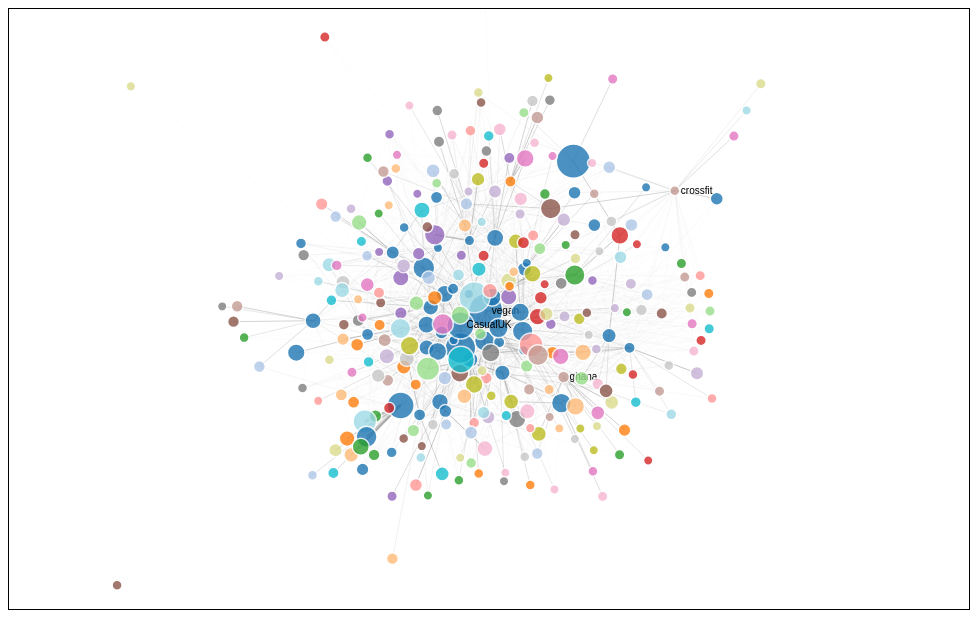
D3 v4 page, settled after 360 driven frames (6 s of simulated time); the page loaded 1 data file(s).



var svg = d3.select("svg"),
    width = +svg.attr("width"),
    height = +svg.attr("height");

var color = d3.scaleOrdinal(d3.schemeCategory20);

var simulation = d3.forceSimulation()
    .force("link", d3.forceLink()
        .id(function(d) { return d.id; })
        .strength(function (d) { return d.weight; }))
    .force("charge", d3.forceManyBody(500))
    .force("center", d3.forceCenter(width / 2, height / 2));

d3.json("subreddits.json", function(error, graph) {
  if (error) throw error;

  let count = graph.nodes.reduce((obj, x) => { obj[x.id] = 0; return obj; }, {});
  let into = graph.nodes.reduce((obj, x) => { obj[x.id] = 0; return obj; }, {});
  let outof = graph.nodes.reduce((obj, x) => { obj[x.id] = 0; return obj; }, {});
  let groups = graph.nodes.reduce((obj, x) => { obj[x.group] = []; return obj; }, {});
  let map = {};
  for(var link in graph.links) {
    var lnk = graph.links[link];
    count[lnk.source] += 1;
    count[lnk.target] += 1;
    into[lnk.target] += lnk.weight;
    outof[lnk.target] += lnk.weight;
  }
  for(var node in graph.nodes) {
    graph.nodes[node].count = count[graph.nodes[node].id];
    graph.nodes[node].into = into[graph.nodes[node].id];
    graph.nodes[node].outof = outof[graph.nodes[node].id];
    groups[graph.nodes[node].group].push(graph.nodes[node].id);
    map[graph.nodes[node].id] = graph.nodes[node];
  }

  // Remove nodes with few links
  graph.nodes = graph.nodes.filter(x => into[x.id] + outof[x.id] > 0.8);
  graph.links = graph.links.filter(x => graph.nodes.some(y => x.source === y.id) && graph.nodes.some(y => x.target === y.id)); 

  var g = svg.append("g").attr("class", "everything");
  svg.on("click", clicked);

  var link = g.append("g")
      .attr("class", "links")
    .selectAll("line")
    .data(graph.links)
    .enter().append("line")
      .attr("stroke-width", function(d) { return d.weight; });

  var node = g.append("g")
      .attr("class", "nodes")
    .selectAll("g")
    .data(graph.nodes)
    .enter().append("g")
    
  function vertexSize(d) {
    let multiplier = 5;
    return multiplier * Math.sqrt(d.into + d.outof);
  }
  function vertexId(d) {
    return "v_" + d.id;
  }
  function textId(d) {
    return "t_" + d.id;
  }
  function nodeText(d) {
    const starters = ['vegan', 'CasualUK', 'ghana', 'crossfit'];
    if (starters.includes(d.id)) return d.id;
    if (d.selected) return d.id;
    return '';
  }
  var circles = node.append("circle")
      .attr("r", vertexSize)
      .attr("fill", function(d) { return color(d.group); })
      .attr("id", vertexId)
      .attr("opacity", 0.8)
      .call(d3.drag()
          .on("start", dragstarted)
          .on("drag", dragged)
          .on("end", dragended))
      .on("click", clicked);

  var labels = node.append("text")
      .attr("id", textId)
      .text(nodeText)
      .attr('x', 6)
      .attr('y', 3);

  node.append("title")
      .text(function(d) { return d.id; });

  simulation
      .nodes(graph.nodes)
      .on("tick", ticked);

  function clicked(d) {
    console.log(d);
    if (!d) {
      d = {'group' : -1};
    }
    graph.nodes.forEach(function (node) {
        node.selected = (d.group === node.group);
        d3.select('#' + vertexId(node)).attr("r", vertexSize(node));
        d3.select('#' + textId(node)).text(nodeText);
        d3.select('#' + vertexId(node)).attr("opacity", function(node) {
          if (node.selected || d.group === -1) return 0.8;
          return 0;
        });
    });
    d3.event.stopPropagation();
  }

  simulation.force("link")
      .links(graph.links);

  function ticked() {
    link
        .attr("x1", function(d) { return d.source.x; })
        .attr("y1", function(d) { return d.source.y; })
        .attr("x2", function(d) { return d.target.x; })
        .attr("y2", function(d) { return d.target.y; });

    node
        .attr("transform", function(d) {
          return "translate(" + d.x + "," + d.y + ")";
        })
  }

  //add zoom capabilities
  var zoom_handler = d3.zoom()
    .on("zoom", zoom_actions);

  zoom_handler(svg);

  function zoom_actions(){
    g.attr("transform", d3.event.transform)
}

});

function dragstarted(d) {
  if (!d3.event.active) simulation.alphaTarget(0.3).restart();
  d.fx = d.x;
  d.fy = d.y;
}

function dragged(d) {
  d.fx = d3.event.x;
  d.fy = d3.event.y;
}

function dragended(d) {
  if (!d3.event.active) simulation.alphaTarget(0);
  d.fx = null;
  d.fy = null;
}



### data: subreddits.json
{
 "nodes": [
  {
   "id": "vegan",
   "group": 2387
  },
  {
   "id": "AskVegans",
   "group": 2387
  },
  {
   "id": "fastfood",
   "group": 1194
  },
  {
   "id": "vegancirclejerk",
   "group": 2387
  },
  {
   "id": "EffectiveAltruism",
   "group": 2387
  },
  {
   "id": "vegangifrecipes",
   "group": 2387
  },
  {
   "id": "ScientificNutrition",
   "group": 2387
  },
  {
   "id": "reclassified",
   "group": 2387
  },
  "... 2,512 more items"
 ],
 "links": [
  {
   "weight": 0.05,
   "source": "vegan",
   "target": "AskVegans"
  },
  {
   "weight": 0.05,
   "source": "vegan",
   "target": "fastfood"
  },
  {
   "weight": 0.05,
   "source": "vegan",
   "target": "vegancirclejerk"
  },
  {
   "weight": 0.05,
   "source": "vegan",
   "target": "EffectiveAltruism"
  },
  {
   "weight": 0.05,
   "source": "vegan",
   "target": "vegangifrecipes"
  },
  {
   "weight": 0.05,
   "source": "vegan",
   "target": "ScientificNutrition"
  },
  {
   "weight": 0.1,
   "source": "vegan",
   "target": "reclassified"
  },
  {
   "weight": 0.6,
   "source": "vegan",
   "target": "modnews"
  },
  "... 4,834 more items"
 ]
}